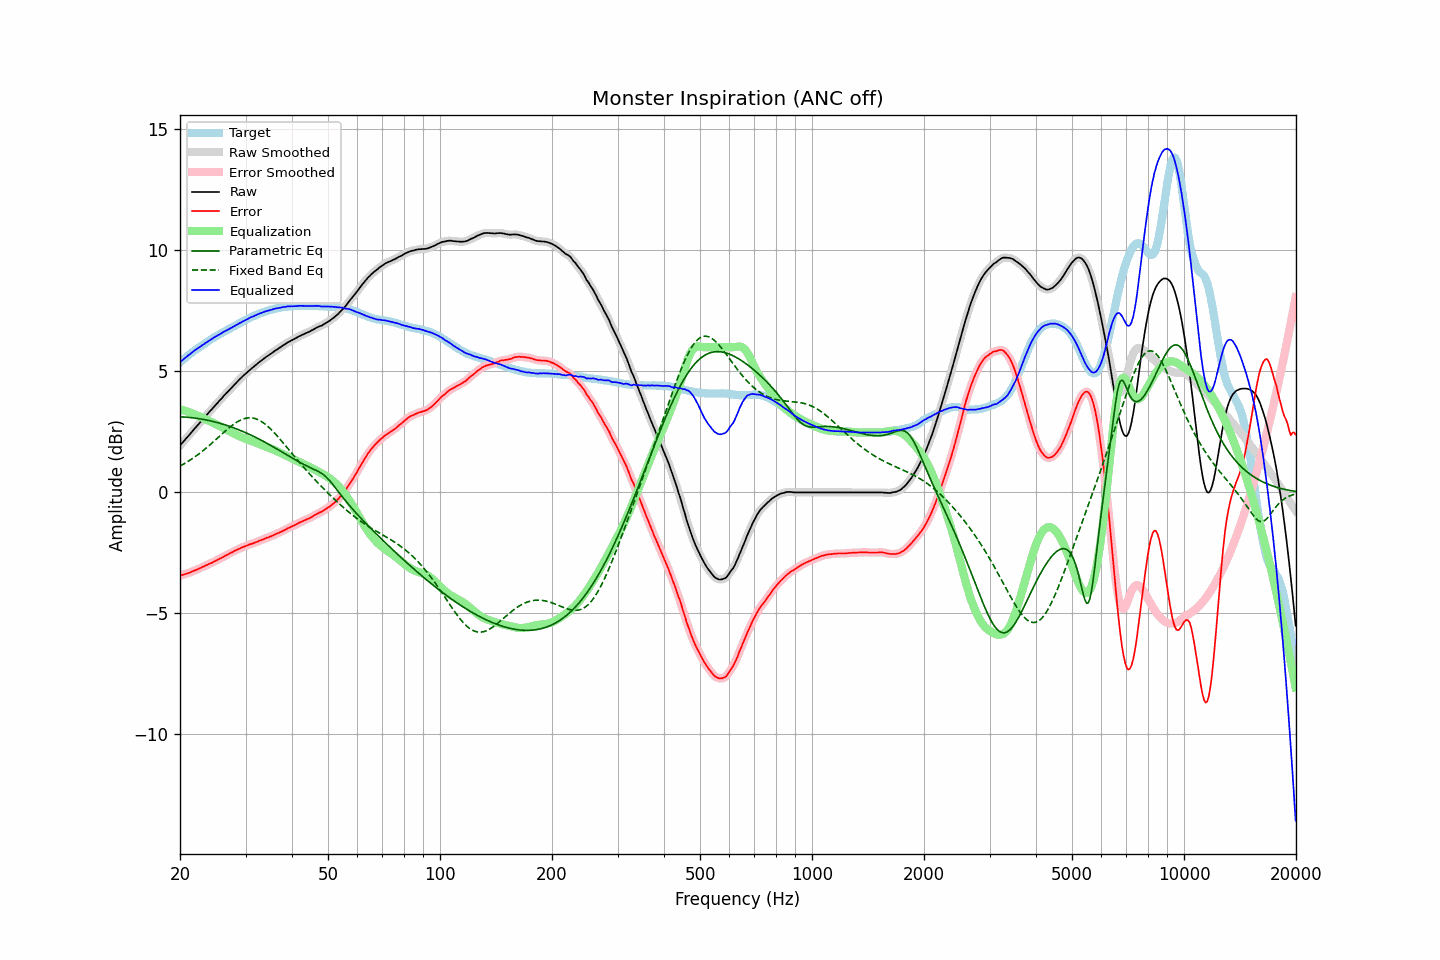

Data behind this chart, as committed beside it:
frequency, raw, error, smoothed, error_smoothed, equalization, parametric_eq, fixed_band_eq, equalized_raw, equalized_smoothed, target
20.00, 1.94, -3.44, 1.94, -3.44, 3.44, 3.13, 1.09, 5.38, 5.38, 5.38
20.20, 2.02, -3.42, 2.02, -3.42, 3.42, 3.12, 1.13, 5.44, 5.44, 5.44
20.40, 2.09, -3.40, 2.09, -3.40, 3.40, 3.12, 1.16, 5.49, 5.49, 5.49
20.61, 2.17, -3.38, 2.17, -3.38, 3.38, 3.11, 1.20, 5.55, 5.55, 5.55
20.81, 2.24, -3.36, 2.24, -3.36, 3.36, 3.11, 1.24, 5.60, 5.60, 5.60
21.02, 2.32, -3.34, 2.32, -3.34, 3.33, 3.10, 1.28, 5.65, 5.65, 5.66
21.23, 2.39, -3.32, 2.39, -3.31, 3.31, 3.10, 1.32, 5.70, 5.70, 5.71
21.44, 2.47, -3.29, 2.47, -3.29, 3.29, 3.09, 1.37, 5.76, 5.76, 5.76
21.66, 2.55, -3.26, 2.55, -3.26, 3.26, 3.08, 1.41, 5.81, 5.81, 5.81
21.87, 2.63, -3.23, 2.63, -3.23, 3.23, 3.07, 1.46, 5.86, 5.86, 5.86
22.09, 2.70, -3.21, 2.70, -3.20, 3.20, 3.06, 1.50, 5.90, 5.91, 5.91
22.31, 2.78, -3.18, 2.78, -3.18, 3.17, 3.06, 1.55, 5.95, 5.95, 5.96
22.54, 2.85, -3.15, 2.85, -3.14, 3.14, 3.05, 1.60, 5.99, 6.00, 5.99
22.76, 2.93, -3.11, 2.93, -3.11, 3.11, 3.03, 1.65, 6.04, 6.04, 6.05
22.99, 3.01, -3.07, 3.01, -3.08, 3.08, 3.02, 1.71, 6.09, 6.09, 6.08
23.22, 3.08, -3.05, 3.08, -3.05, 3.05, 3.01, 1.76, 6.13, 6.13, 6.13
23.45, 3.16, -3.01, 3.16, -3.02, 3.02, 3.00, 1.82, 6.18, 6.18, 6.17
23.69, 3.23, -2.99, 3.23, -2.99, 2.99, 2.98, 1.87, 6.22, 6.22, 6.22
23.92, 3.31, -2.95, 3.31, -2.96, 2.96, 2.97, 1.93, 6.27, 6.27, 6.26
24.16, 3.38, -2.93, 3.38, -2.93, 2.93, 2.96, 1.99, 6.31, 6.31, 6.31
24.40, 3.45, -2.90, 3.45, -2.90, 2.90, 2.94, 2.05, 6.35, 6.35, 6.35
24.65, 3.53, -2.86, 3.53, -2.87, 2.86, 2.92, 2.10, 6.39, 6.39, 6.39
24.89, 3.60, -2.83, 3.60, -2.83, 2.83, 2.91, 2.17, 6.43, 6.43, 6.43
25.14, 3.67, -2.80, 3.68, -2.80, 2.80, 2.89, 2.23, 6.47, 6.47, 6.47
25.39, 3.75, -2.76, 3.75, -2.76, 2.76, 2.87, 2.29, 6.52, 6.51, 6.51
25.65, 3.82, -2.73, 3.82, -2.73, 2.73, 2.85, 2.35, 6.55, 6.55, 6.55
25.91, 3.89, -2.70, 3.89, -2.69, 2.69, 2.83, 2.41, 6.58, 6.59, 6.59
26.16, 3.97, -2.66, 3.97, -2.66, 2.66, 2.81, 2.47, 6.63, 6.63, 6.63
26.43, 4.04, -2.62, 4.04, -2.62, 2.62, 2.79, 2.53, 6.66, 6.66, 6.66
26.69, 4.11, -2.59, 4.11, -2.59, 2.59, 2.77, 2.58, 6.70, 6.70, 6.70
26.96, 4.18, -2.56, 4.18, -2.55, 2.55, 2.75, 2.64, 6.73, 6.73, 6.74
27.23, 4.25, -2.52, 4.25, -2.52, 2.52, 2.73, 2.70, 6.77, 6.77, 6.77
27.50, 4.32, -2.49, 4.32, -2.49, 2.48, 2.70, 2.75, 6.80, 6.80, 6.81
27.77, 4.39, -2.45, 4.39, -2.45, 2.45, 2.68, 2.80, 6.84, 6.84, 6.85
28.05, 4.46, -2.41, 4.46, -2.42, 2.42, 2.66, 2.85, 6.88, 6.88, 6.87
28.33, 4.53, -2.38, 4.53, -2.38, 2.38, 2.63, 2.89, 6.91, 6.92, 6.91
28.62, 4.60, -2.35, 4.60, -2.35, 2.35, 2.60, 2.93, 6.95, 6.95, 6.95
28.90, 4.67, -2.32, 4.67, -2.32, 2.32, 2.58, 2.97, 6.99, 6.99, 6.99
29.19, 4.73, -2.29, 4.73, -2.29, 2.29, 2.55, 3.00, 7.02, 7.03, 7.02
29.48, 4.80, -2.26, 4.80, -2.26, 2.26, 2.52, 3.03, 7.06, 7.06, 7.06
29.78, 4.86, -2.24, 4.86, -2.24, 2.24, 2.49, 3.05, 7.10, 7.09, 7.10
30.08, 4.92, -2.21, 4.92, -2.21, 2.21, 2.46, 3.06, 7.13, 7.13, 7.13
30.38, 4.98, -2.19, 4.98, -2.18, 2.18, 2.43, 3.08, 7.16, 7.16, 7.17
30.68, 5.04, -2.16, 5.04, -2.16, 2.16, 2.40, 3.08, 7.20, 7.20, 7.20
30.99, 5.10, -2.13, 5.10, -2.14, 2.14, 2.37, 3.08, 7.23, 7.23, 7.23
31.30, 5.15, -2.11, 5.15, -2.11, 2.11, 2.34, 3.08, 7.26, 7.26, 7.26
31.61, 5.20, -2.09, 5.20, -2.09, 2.09, 2.31, 3.06, 7.29, 7.29, 7.29
31.93, 5.26, -2.06, 5.26, -2.06, 2.06, 2.28, 3.04, 7.32, 7.32, 7.32
32.24, 5.31, -2.04, 5.31, -2.04, 2.04, 2.24, 3.02, 7.35, 7.35, 7.35
32.57, 5.37, -2.01, 5.37, -2.01, 2.01, 2.21, 2.99, 7.38, 7.38, 7.38
32.89, 5.42, -1.99, 5.42, -1.98, 1.98, 2.18, 2.96, 7.40, 7.40, 7.41
33.22, 5.47, -1.95, 5.47, -1.96, 1.96, 2.14, 2.92, 7.43, 7.43, 7.42
33.55, 5.52, -1.93, 5.52, -1.93, 1.93, 2.11, 2.87, 7.45, 7.45, 7.45
33.89, 5.57, -1.90, 5.57, -1.90, 1.90, 2.07, 2.82, 7.47, 7.47, 7.47
34.23, 5.62, -1.87, 5.62, -1.88, 1.88, 2.03, 2.77, 7.50, 7.50, 7.49
34.57, 5.66, -1.86, 5.66, -1.85, 1.85, 2.00, 2.71, 7.51, 7.51, 7.52
34.92, 5.71, -1.83, 5.71, -1.83, 1.83, 1.96, 2.65, 7.53, 7.53, 7.54
35.27, 5.75, -1.80, 5.75, -1.80, 1.80, 1.92, 2.58, 7.55, 7.55, 7.55
35.62, 5.80, -1.77, 5.80, -1.77, 1.77, 1.88, 2.51, 7.57, 7.57, 7.57
35.97, 5.85, -1.74, 5.85, -1.74, 1.74, 1.85, 2.44, 7.59, 7.59, 7.59
... 635 more rows
